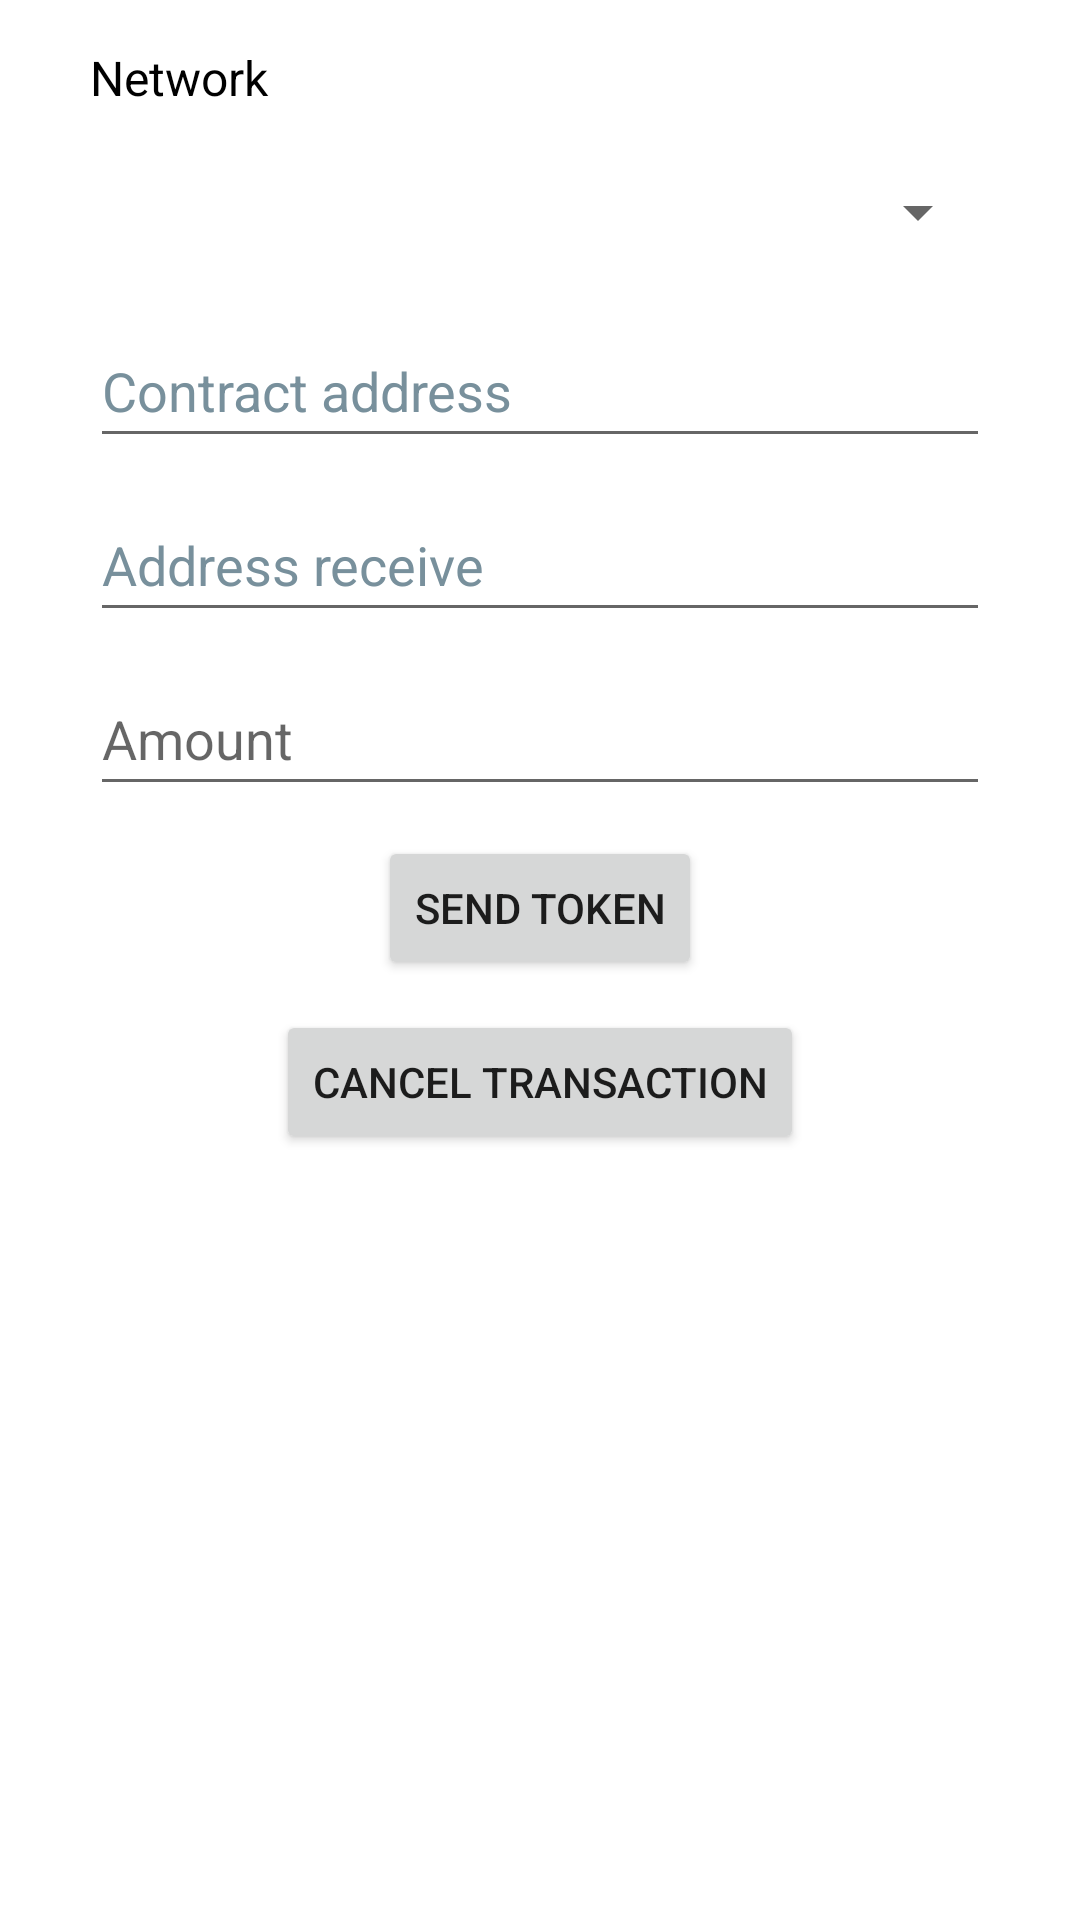

Here is an Android app screen rendered from its layout file. Give the layout XML and the strings, colors and styles it references.
<!-- AndroidManifest.xml: application theme Theme.DappTest -->
<!-- res/layout/fragment_transfer_token.xml -->
<?xml version="1.0" encoding="utf-8"?>
<androidx.constraintlayout.widget.ConstraintLayout xmlns:android="http://schemas.android.com/apk/res/android"
    xmlns:app="http://schemas.android.com/apk/res-auto"
    xmlns:tools="http://schemas.android.com/tools"
    android:layout_width="match_parent"
    android:layout_height="match_parent"
    tools:context=".fragment.TransferTokenFragment">

    
    <ImageButton
        android:id="@+id/btn_back"
        android:layout_width="wrap_content"
        android:layout_height="wrap_content"
        android:layout_marginStart="10dp"
        android:layout_marginTop="5dp"
        android:background="@color/white"
        android:contentDescription="@string/todo"
        android:src="@drawable/arrow_back"
        app:layout_constraintStart_toStartOf="parent"
        app:layout_constraintTop_toTopOf="parent"
        tools:ignore="SpeakableTextPresentCheck" />

    <TextView
        android:id="@+id/network"
        android:layout_width="match_parent"
        android:layout_height="wrap_content"
        android:layout_marginStart="30dp"
        android:layout_marginTop="10dp"
        android:layout_marginEnd="30dp"
        android:text="@string/network"
        android:textColor="@color/black"
        android:textSize="16sp"
        app:layout_constraintEnd_toEndOf="parent"
        app:layout_constraintStart_toStartOf="parent"
        app:layout_constraintTop_toBottomOf="@id/btn_back" />

    <Spinner
        android:id="@+id/spinner_network"
        android:layout_width="match_parent"
        android:layout_height="wrap_content"
        android:layout_marginStart="30dp"
        android:layout_marginTop="10dp"
        android:layout_marginEnd="30dp"
        android:minHeight="48dp"
        app:layout_constraintEnd_toEndOf="parent"
        app:layout_constraintStart_toStartOf="parent"
        app:layout_constraintTop_toBottomOf="@id/network"
        tools:ignore="SpeakableTextPresentCheck" />

    <EditText
        android:id="@+id/edt_contract_address"
        android:layout_width="match_parent"
        android:layout_height="wrap_content"
        android:layout_marginStart="30dp"
        android:layout_marginTop="10dp"
        android:layout_marginEnd="30dp"
        android:ems="10"
        android:hint="@string/contract_address"
        android:importantForAutofill="no"
        android:inputType="textPersonName"
        android:minHeight="48dp"
        android:textColorHint="#78909C"
        app:layout_constraintEnd_toEndOf="parent"
        app:layout_constraintStart_toStartOf="parent"
        app:layout_constraintTop_toBottomOf="@+id/spinner_network" />

    <EditText
        android:id="@+id/edt_address_receive"
        android:layout_width="match_parent"
        android:layout_height="wrap_content"
        android:layout_marginStart="30dp"
        android:layout_marginTop="10dp"
        android:layout_marginEnd="30dp"
        android:ems="10"
        android:hint="@string/address_receive"
        android:importantForAutofill="no"
        android:inputType="textPersonName"
        android:minHeight="48dp"
        android:textColorHint="#78909C"
        app:layout_constraintEnd_toEndOf="parent"
        app:layout_constraintStart_toStartOf="parent"
        app:layout_constraintTop_toBottomOf="@+id/edt_contract_address" />

    <EditText
        android:id="@+id/edt_amount"
        android:layout_width="match_parent"
        android:layout_height="wrap_content"
        android:layout_marginStart="30dp"
        android:layout_marginTop="10dp"
        android:layout_marginEnd="30dp"
        android:ems="10"
        android:hint="@string/amount"
        android:importantForAutofill="no"
        android:inputType="numberDecimal"
        android:minHeight="48dp"
        app:layout_constraintEnd_toEndOf="parent"
        app:layout_constraintStart_toStartOf="parent"
        app:layout_constraintTop_toBottomOf="@+id/edt_address_receive" />

    <Button
        android:id="@+id/btn_send_token"
        android:layout_width="wrap_content"
        android:layout_height="wrap_content"
        android:layout_marginTop="10dp"
        android:text="@string/send_token"
        app:layout_constraintEnd_toEndOf="parent"
        app:layout_constraintStart_toStartOf="parent"
        app:layout_constraintTop_toBottomOf="@+id/edt_amount" />

    <Button
        android:id="@+id/btn_cancel_transaction"
        android:layout_width="wrap_content"
        android:layout_height="wrap_content"
        android:text="@string/cancel_transaction"
        android:layout_marginTop="10dp"
        app:layout_constraintEnd_toEndOf="parent"
        app:layout_constraintStart_toStartOf="parent"
        app:layout_constraintTop_toBottomOf="@+id/btn_send_token" />

</androidx.constraintlayout.widget.ConstraintLayout>
<!-- resources referenced by this layout -->
<resources>
  <string name="address_receive">Address receive</string>
  <string name="amount">Amount</string>
  <string name="cancel_transaction">Cancel transaction</string>
  <string name="contract_address">Contract address</string>
  <string name="network">Network</string>
  <string name="send_token">Send Token</string>
  <string name="todo">TODO</string>
  <style name="Theme.DappTest" parent="Theme.MaterialComponents.DayNight.NoActionBar">
          
          <item name="colorPrimary">@color/purple_500</item>
          <item name="colorPrimaryVariant">@color/purple_700</item>
          <item name="colorOnPrimary">@color/white</item>
          
          <item name="colorSecondary">@color/teal_200</item>
          <item name="colorSecondaryVariant">@color/teal_700</item>
          <item name="colorOnSecondary">@color/black</item>
          
          <item name="android:statusBarColor" tools:targetApi="l">?attr/colorPrimaryVariant</item>
          
      </style>
  <!-- not gathered from this repository: default colours our renderer supplied (Android Studio template values) -->
  <color name="purple_500">#FF6200EE</color>
  <color name="purple_700">#FF3700B3</color>
  <color name="teal_200">#FF03DAC5</color>
  <color name="teal_700">#FF018786</color>
  <color name="black">#FF000000</color>
  <color name="white">#FFFFFFFF</color>
</resources>
